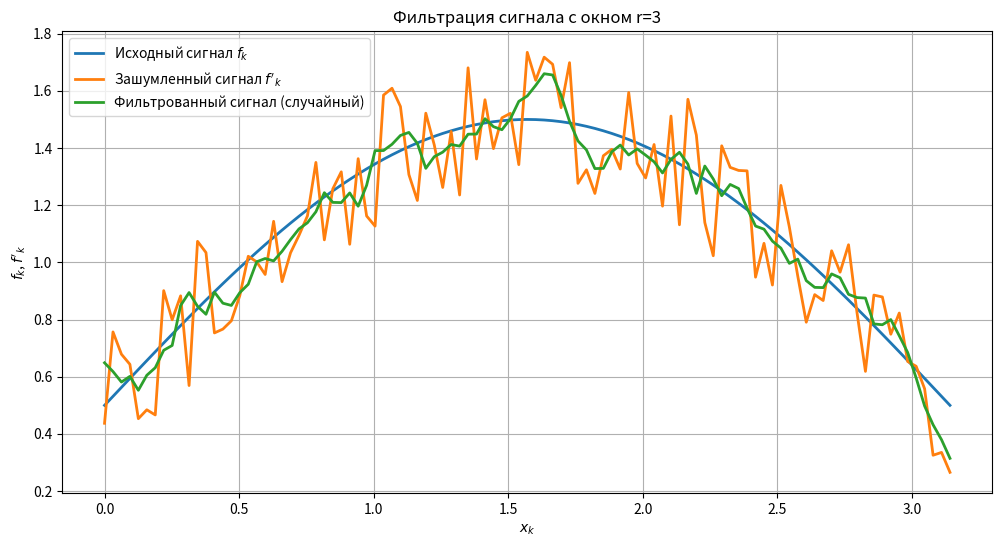
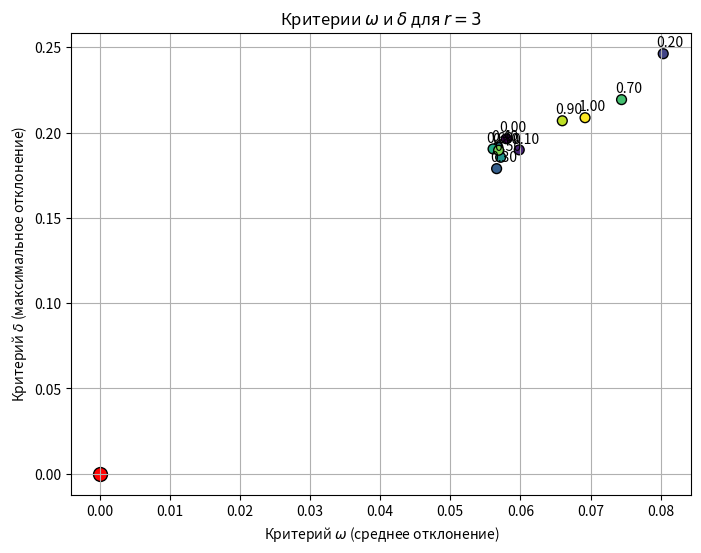
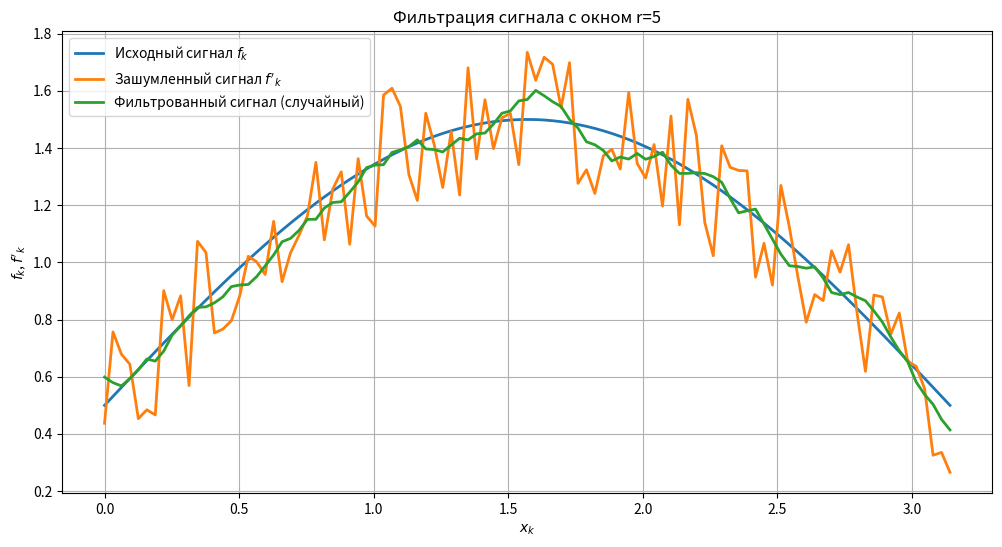
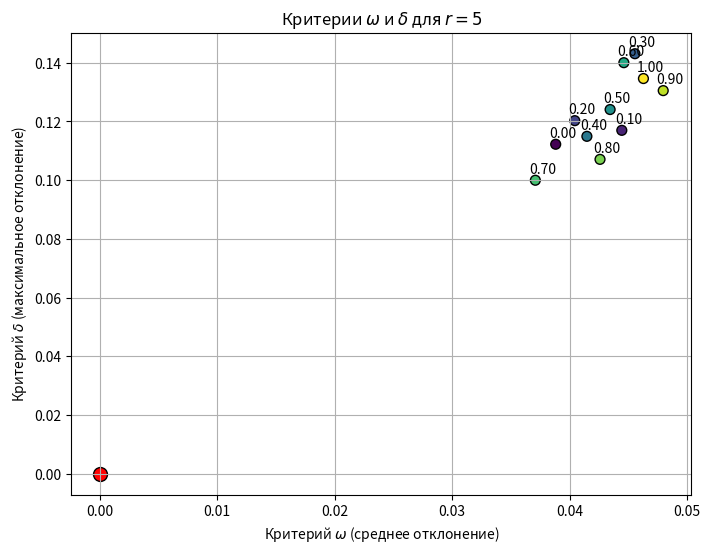

Here is the Python script that generated these plots, in order:
import numpy as np
import matplotlib.pyplot as plt


def arithmetic_mean_filter(signal, r, weights):
    """Применение арифметического среднего для фильтрации сигнала."""
    filtered_signal = []  # Список для хранения отфильтрованного сигнала
    n = len(signal)  # Длина сигнала

    # Проходим по каждому элементу сигнала
    for k in range(n):
        num = 0  # Инициализация суммы значений
        den = 0  # Инициализация суммы весов

        # Обработка соседних значений в окне r
        for i in range(-r + 1, r):
            idx = k + i  # Индекс соседнего элемента сигнала

            if 0 <= idx < n:  # Проверка, что индекс в пределах сигнала
                w = weights[abs(i)]  # Получаем вес текущего элемента
                den += w  # Увеличиваем сумму весов
                num += w * signal[idx]  # Увеличиваем сумму значений с учетом весов

        # Добавляем отфильтрованное значение как среднее арифметическое
        filtered_signal.append(num / den if den != 0 else 0)

    return np.array(filtered_signal)  # Возвращаем отфильтрованный сигнал


def manhattan_metric(original, filtered):
    """Вычисление манхэттенского расстояния между оригинальным и отфильтрованным сигналами."""
    return np.sum(np.abs(original - filtered))


def random_search(signal, noisy_signal, r, n_iter=100):
    """Случайный поиск оптимальных весов фильтра."""
    best_weights = None  # Наилучшие найденные веса
    best_J = float("inf")  # Наименьшее значение критерия

    for _ in range(n_iter):
        weights = np.random.rand(r)  # Генерация случайных весов
        weights = weights / np.sum(weights)  # Нормализация весов
        filtered_signal = arithmetic_mean_filter(
            noisy_signal, r, weights
        )  # Фильтрация сигнала
        J = manhattan_metric(signal, filtered_signal)  # Оценка качества фильтрации
        # Сравнение и сохранение лучших параметров
        if J < best_J:
            best_J = J
            best_weights = weights
    return best_weights, best_J  # Возврат наилучших весов и значения критерия


def passive_search(signal, noisy_signal, r, L=10):
    """Пассивный поиск оптимальных весов фильтра."""
    best_lambda = None  # Наилучшее значение лямбды
    best_J = float("inf")  # Наименьшее значение критерия
    lambdas = [l / L for l in range(L + 1)]  # Генерация лямбд

    for lamb in lambdas:
        weights = np.random.rand(r)  # Генерация случайных весов
        weights = weights / np.sum(weights)  # Нормализация весов
        filtered_signal = arithmetic_mean_filter(
            noisy_signal, r, weights
        )  # Фильтрация сигнала

        J = manhattan_metric(signal, filtered_signal)  # Оценка качества фильтрации

        # Сравнение и сохранение лучших параметров
        if J < best_J:
            best_J = J
            best_lambda = lamb
    return best_lambda, best_J  # Возврат наилучшей лямбы и значения критерия


def compute_criteria(original, filtered):
    """Вычисление критериев ω и δ."""
    omega = np.sum(np.abs(original - filtered)) / len(original)  # Среднее отклонение
    delta = np.max(np.abs(original - filtered))  # Максимальное отклонение

    return omega, delta  # Возврат критериев


def passive_search_criteria(signal, noisy_signal, r, L=10):
    """Пассивный поиск с вычислением критериев ω и δ."""
    lambdas = [l / L for l in range(L + 1)]  # Генерация лямбд
    omega_values = []  # Список для хранения значений ω
    delta_values = []  # Список для хранения значений δ
    weights_values = []  # Список для хранения весов

    for lamb in lambdas:
        weights = np.random.rand(r)  # Генерация случайных весов
        weights = weights / np.sum(weights)  # Нормализация весов
        filtered_signal = arithmetic_mean_filter(
            noisy_signal, r, weights
        )  # Фильтрация сигнала
        omega, delta = compute_criteria(signal, filtered_signal)  # Вычисление критериев
        omega_values.append(omega)  # Сохранение значения ω
        delta_values.append(delta)  # Сохранение значения δ
        weights_values.append(weights)  # Сохранение весов

    return (
        lambdas,
        omega_values,
        delta_values,
        weights_values,
    )  # Возврат результатов поиска


def main():
    # Исходные данные
    Xmin, Xmax = 0, np.pi  # Минимальное и максимальное значение x
    K = 100  # Количество точек в графике
    a = 0.25  # Максимальная амплитуда шума
    L = 10  # Количество лямбд для поиска
    r_values = [3, 5]  # Значения окна фильтрации

    # Генерация равномерно распределенных точек
    x_k = np.linspace(Xmin, Xmax, K + 1)

    # Создание исходного сигнала f_k
    f_k = np.sin(x_k) + 0.5  # Синусоидальный сигнал + смещение

    # Установка генератора случайных чисел для воспроизводимости
    np.random.seed(42)
    # Генерация шума
    noise = np.random.uniform(-a, a, len(f_k))
    # Создание зашумленного сигнала
    f_noisy = f_k + noise

    # Графическое отображение и фильтрация для разных значений r
    for r in r_values:
        # Случайный поиск весов
        best_weights, best_J = random_search(f_k, f_noisy, r)
        # Фильтрация зашумленного сигнала с найденными весами
        filtered_signal_random = arithmetic_mean_filter(f_noisy, r, best_weights)

        # Пассивный поиск критериев
        lambdas, omega_values, delta_values, weights_values = passive_search_criteria(
            f_k, f_noisy, r
        )

        # Пассивный поиск с вычислением наилучшей лямбды
        best_lambda, best_J_passive = passive_search(f_k, f_noisy, r)
        weights_passive = np.array(
            [best_lambda**i for i in range(r + 1)]
        )  # Создание весов на основе лямбды
        weights_passive = weights_passive / np.sum(
            weights_passive
        )  # Нормализация весов
        # Фильтрация зашумленного сигнала с пассивными весами
        filtered_signal_passive = arithmetic_mean_filter(f_noisy, r, weights_passive)

        # Визуализация сигналов
        plt.figure(figsize=(12, 6))
        plt.plot(
            x_k, f_k, label="Исходный сигнал $f_k$", linewidth=2
        )  # Исходный сигнал
        plt.plot(
            x_k, f_noisy, label="Зашумленный сигнал $f'_k$", linewidth=2
        )  # Зашумленный сигнал
        plt.plot(
            x_k,
            filtered_signal_random,
            label=f"Фильтрованный сигнал (случайный)",
            linewidth=2,
        )  # Фильтрованный сигнал

        # Настройка графика
        plt.title(f"Фильтрация сигнала с окном r={r}")
        plt.xlabel("$x_k$")
        plt.ylabel("$f_k$, $f'_k$")
        plt.legend()
        plt.grid(True)
        plt.show()

        # Визуализация критериев ω и δ
        plt.figure(figsize=(8, 6))
        plt.scatter(
            omega_values,
            delta_values,
            c=lambdas,
            cmap="viridis",
            s=50,
            edgecolor="k",
            label="$\lambda_1$",
        )
        plt.scatter(0, 0, c="red", s=100, edgecolor="k", label="Utopia (0, 0)")

        # Аннотирование точек на графике
        for i, lamb in enumerate(lambdas):
            plt.annotate(
                f"{lamb:.2f}",
                (omega_values[i], delta_values[i]),
                textcoords="offset points",
                xytext=(5, 5),
                ha="center",
            )
        plt.title(f"Критерии $\omega$ и $\delta$ для $r={r}$")
        plt.xlabel("Критерий $\omega$ (среднее отклонение)")
        plt.ylabel("Критерий $\delta$ (максимальное отклонение)")
        plt.grid(True)
        plt.show()

        # Вывод результирующей информации
        print(f"\nРезультаты для окна r={r}:")
        print("=" * 110)
        print(f"{'Лямбда':<10}{'Сумма ω и δ':<20}{'Вес':<45}{'ω':<15}{'δ':<15}")
        print("=" * 110)
        omegi = []  # Список для хранения суммы критериев

        for i in range(len(lambdas)):
            weighted_sum = omega_values[i] + delta_values[i]
            omegi.append(weighted_sum)  # Сумма ω и δ
            print(
                f"{lambdas[i]:<10.2f}{weighted_sum:<20.4f}{np.round(weights_values[i], 4)}{'':<20}{omega_values[i]:<15.4f}{delta_values[i]:<15.4f}"
            )

        # Наименьшая сумма критериев
        o = min(omegi)
        indd = omegi.index(o)  # Индекс наименьшей суммы
        print("=" * 110)
        print(
            f"h* = 0.{indd}, dis = {o:.4f}, J = {max(weights_values[indd]):.4f}, w = {omega_values[indd]:.4f}, d = {delta_values[indd]:.4f}"
        )


if __name__ == "__main__":
    main()  # Запуск основной программы
